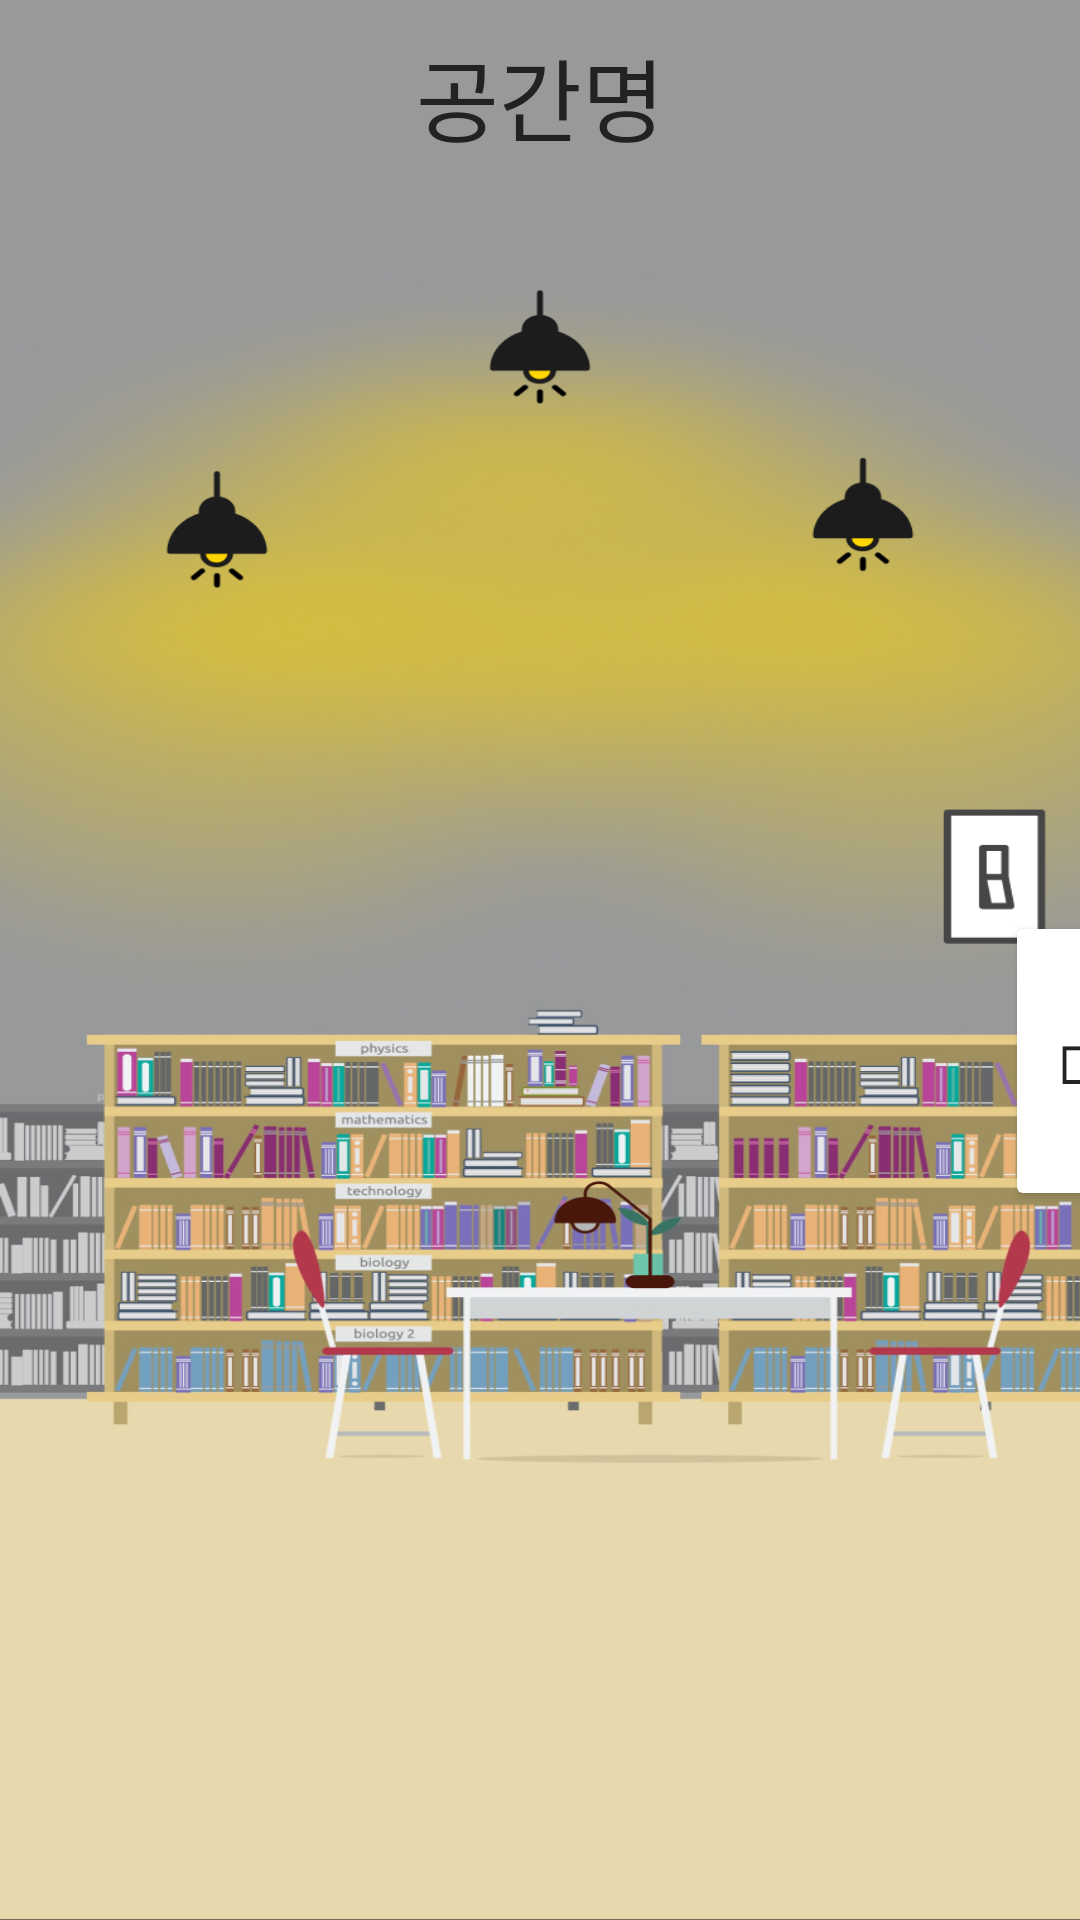

Here is an Android app screen rendered from its layout file. Give the layout XML and the strings, colors and styles it references.
<!-- AndroidManifest.xml: application theme Theme.DoWith -->
<!-- res/layout/place_library.xml -->
<?xml version="1.0" encoding="utf-8"?>
<LinearLayout xmlns:android="http://schemas.android.com/apk/res/android"
    xmlns:app="http://schemas.android.com/apk/res-auto"
    xmlns:tools="http://schemas.android.com/tools"
    android:layout_width="match_parent"
    android:layout_height="match_parent"
    android:orientation="vertical"
    tools:context=".placeLibrary"
    android:background="@drawable/library"
    android:id="@+id/fullDisplay" >

    
    <TextView
        android:id="@+id/placeNameView"
        android:layout_width="match_parent"
        android:layout_height="wrap_content"
        android:textSize="30dp"
        android:paddingTop="10dp"
        android:textAlignment="center"
        android:text="공간명"
        android:textColor="#222222"
        android:fontFamily="@font/bmj" />

    
    <Button
        android:id="@+id/btnLibrarySwitch"
        android:layout_width="50dp"
        android:layout_height="100dp"
        android:backgroundTint="#FFFFFF"
        android:text="□"
        android:textSize="20dp"
        android:textStyle="bold"
        android:textColor="#222222"
        android:translationX="335dp"
        android:translationY="250dp" />

</LinearLayout>
<!-- resources referenced by this layout -->
<resources>
  <!-- drawable library: png bitmap (drawable-v24, 766611 bytes) -->
  <style name="Theme.DoWith" parent="Theme.AppCompat.Light">
          
          <item name="colorPrimary">#8F6CB1</item>
          <item name="colorPrimaryVariant">#8F6CB1</item>
          <item name="colorOnPrimary">#F2F2F6</item>
          
          <item name="colorSecondary">#8F6CB1</item>
          <item name="colorSecondaryVariant">#8F6CB1</item>
          <item name="colorOnSecondary">#222222</item>
          
          <item name="android:statusBarColor" tools:targetApi="l">?attr/colorPrimaryVariant</item>
          
          parent="Theme.MaterialComponents.DayNight.NoActionBar"
  
          <item name="windowActionBar">false</item>
          <item name="windowNoTitle">true</item>
          
          
          
          
          
          
      </style>
</resources>
